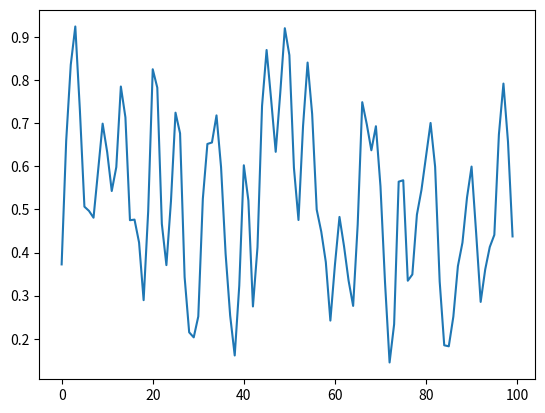

Reproduce this figure in Python.
"""
Created on Mon Aug 12 2024

[redacted]

Generate surface profile for SAXS simulation.

Methods:
    rough:
        random rough surface pattern
    sinusoidal:
        periodic, smooth surface pattern
    crack:
        even surface with big crack
"""
import numpy as np
import matplotlib.pyplot as plt

def rough(num: int, amp: float, smooth = 0) -> np.ndarray:
    '''
    Rough surface pattern

    Args:
        num: number of surface height values
        amp: amplitude of surface roughness
        smooth: number of smoothings
    
    Returns:
        surface profile
    '''
    surface = amp*np.random.rand(num)
    if smooth == 0:
        return surface
    smoothed_surface = surface.copy()
    for _ in range(smooth):
        for j, val in enumerate(surface):
            if j in (0, num-1):
                continue
            smoothed_surface[j] = (surface[j-1] + 2*val + surface[j+1])/4
    return smoothed_surface

def sinusoidal(num: int, amp: float, freq: float) -> np.ndarray:
    '''
    Sinusoidal surface pattern

    Args:
        num: number of surface height values
        amp: amplitude of surface modulation
        freq: frequency of surface modulation
    
    Returns:
        surface profile
    '''
    surface = np.zeros(num)
    for i, _ in enumerate(surface):
        surface[i] = amp*np.sin(freq*i)
    return surface

def crack(num: int, amp: float, pos: float, width: float) -> np.ndarray:
    '''
    Cracked surface pattern

    Args:
        num: number of surface height values
        amp: amplitude of surface modulation
        pos: centre of crack
        width: width of crack
    
    Returns:
        surface profile
    '''
    surface = np.zeros(num)
    for i, _ in enumerate(surface):
        x = i - num/2
        surface[i] = np.min([0, amp*(2*np.abs(x-pos)/width-1)])
    return surface

if __name__ == "__main__":
    pattern = rough(100, 1, 1000)
    # pattern = sinusoidal(100, 1, 0.1)
    # pattern = crack(100, 1, 0, 40)
    plt.plot(range(len(pattern)), pattern)
    plt.show()
